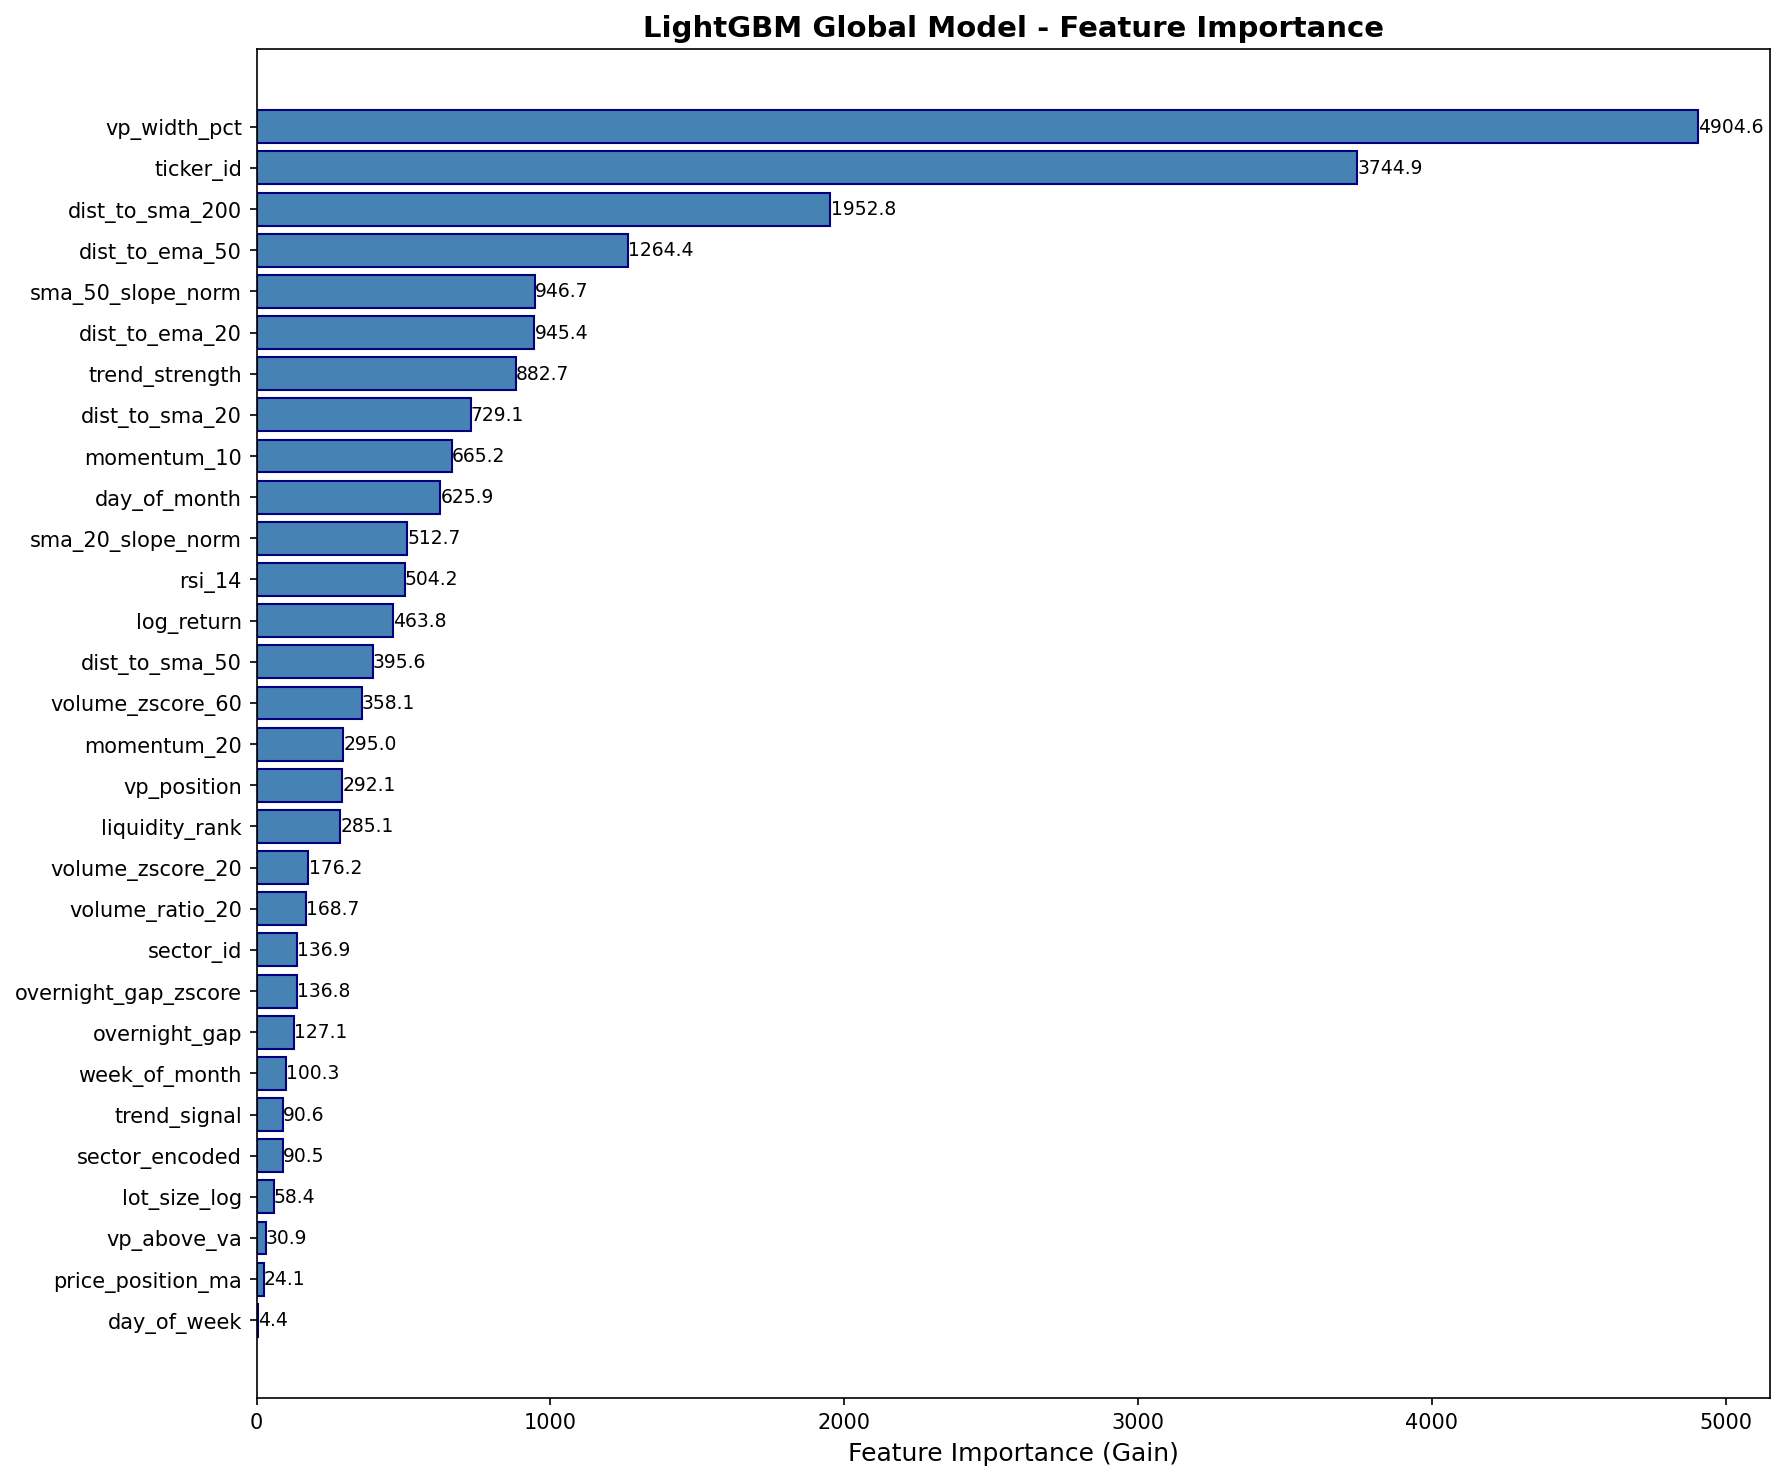

The data file committed next to this chart (first rows):
feature, importance
vp_width_pct, 4905
ticker_id, 3745
dist_to_sma_200, 1953
dist_to_ema_50, 1264
sma_50_slope_norm, 946.7
dist_to_ema_20, 945.4
trend_strength, 882.7
dist_to_sma_20, 729.1
momentum_10, 665.2
day_of_month, 625.9
sma_20_slope_norm, 512.7
rsi_14, 504.2
log_return, 463.8
dist_to_sma_50, 395.6
volume_zscore_60, 358.1
momentum_20, 295
vp_position, 292.1
liquidity_rank, 285.1
volume_zscore_20, 176.2
volume_ratio_20, 168.7
sector_id, 136.9
overnight_gap_zscore, 136.8
overnight_gap, 127.1
week_of_month, 100.3
trend_signal, 90.65
sector_encoded, 90.54
lot_size_log, 58.38
vp_above_va, 30.86
price_position_ma, 24.11
day_of_week, 4.436
is_month_start, 4.242
volume_spike, 0.0
is_month_end, 0.0
is_blue_chip, 0.0
